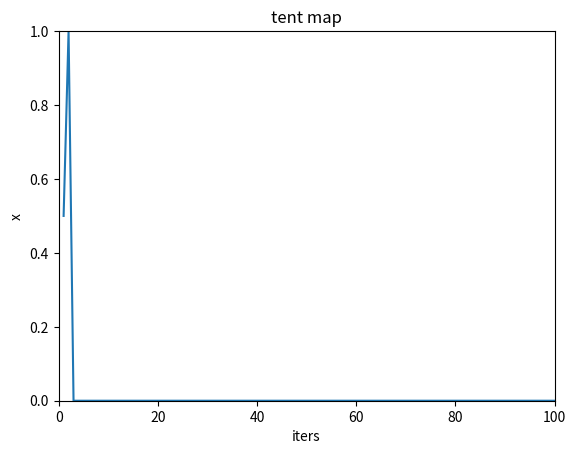

The matplotlib source for this figure:
import numpy as np
import matplotlib.pyplot as plt
def tentmap12(alpha, x0, max_g):
    """
    tent map 函数
    :param alpha:0到1之间的参数
    :param x0: 初值
    :param max_g: 迭代次数
    :return: 函数值
    """
    x = x0
    x_list = []
    for i in max_g:
        if x < alpha:
            x = x / alpha
        else:
            x = (1 - x) / (1 - alpha)
        x_list.append(x)
    return x_list


def draw12(alpha, x0, iters):
    """
    画出tent map 的图像
    :param alpha:0到1之间的参数
    :param x0:初值
    :param iters:迭代次数
    :return:图像
    """
    max_g = np.linspace(1, iters, num=iters)
    x_list = tentmap12(alpha, x0, max_g)
    print(x_list[50])
    plt.plot(max_g, x_list)
    plt.title('tent map')
    plt.xlabel('iters')
    plt.ylabel('x')
    plt.xlim(0, 100)
    plt.ylim(0, 1)
    plt.show()


draw12(0.5, 0.25, 100)